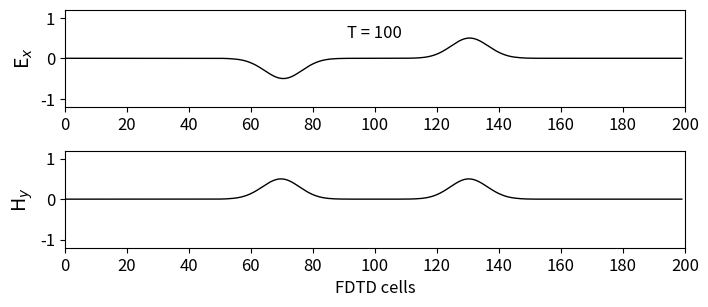

Python code for this plot:
""" fd3d_1_1.py: 1D FDTD
Simulation in free space
"""
import numpy as np
from math import exp
from matplotlib import pyplot as plt
ke = 200
ex = np.zeros(ke)
hy = np.zeros(ke)
# Pulse parameters
kc = int(ke / 2)
t0 = 40
spread = 12
nsteps = 100
# Main FDTD Loop
for time_step in range(1, nsteps + 1):
    # Calculate the Ex field
    for k in range(1, ke):
        ex[k] = ex[k] + 0.5 * (hy[k - 1] - hy[k])
    # Put a Gaussian pulse in the middle
    pulse = exp(-0.5 * ((t0 - time_step) / spread) ** 2)
    hy[kc] = pulse
    # Calculate the Hy field
    for k in range(ke - 1):
        hy[k] = hy[k] + 0.5 * (ex[k] - ex[k + 1])
# Plot the outputs as shown in Fig. 1.2
plt.rcParams['font.size'] = 12
plt.figure(figsize=(8, 3.5))
plt.subplot(211)
plt.plot(ex, color='k', linewidth=1)
plt.ylabel('E$_x$', fontsize='14')
plt.xticks(np.arange(0, 201, step=20))
plt.xlim(0, 200)
plt.yticks(np.arange(-1, 1.2, step=1))
plt.ylim(-1.2, 1.2)
plt.text(100, 0.5, 'T = {}'.format(time_step),
horizontalalignment='center')
plt.subplot(212)
plt.plot(hy, color='k', linewidth=1)
plt.ylabel('H$_y$', fontsize='14')
plt.xlabel('FDTD cells')
plt.xticks(np.arange(0, 201, step=20))
plt.xlim(0, 200)
plt.yticks(np.arange(-1, 1.2, step=1))
plt.ylim(-1.2, 1.2)
plt.subplots_adjust(bottom=0.2, hspace=0.45)
plt.show()